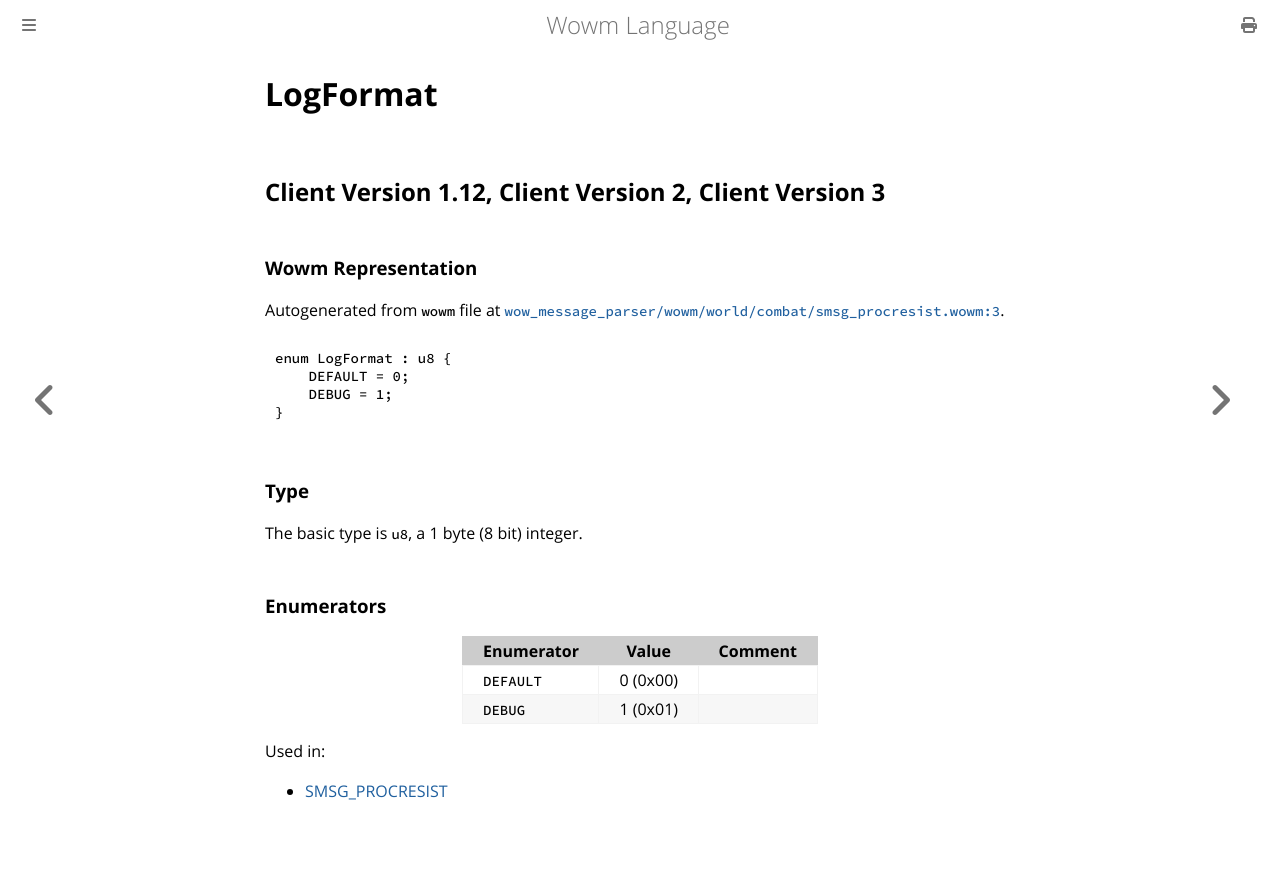

repository: gtker/wow_messages · page: docs/logformat.html · generator: mdbook

# LogFormat

## Client Version 1.12, Client Version 2, Client Version 3

### Wowm Representation

Autogenerated from `wowm` file at [`wow_message_parser/wowm/world/combat/smsg_procresist.wowm:3`](https://github.com/gtker/wow_messages/tree/main/wow_message_parser/wowm/world/combat/smsg_procresist.wowm#L3).

```rust,ignore
enum LogFormat : u8 {
    DEFAULT = 0;
    DEBUG = 1;
}
```
### Type
The basic type is `u8`, a 1 byte (8 bit) integer.
### Enumerators
| Enumerator | Value  | Comment |
| --------- | -------- | ------- |
| `DEFAULT` | 0 (0x00) |  |
| `DEBUG` | 1 (0x01) |  |

Used in:
* [SMSG_PROCRESIST](smsg_procresist.md)
